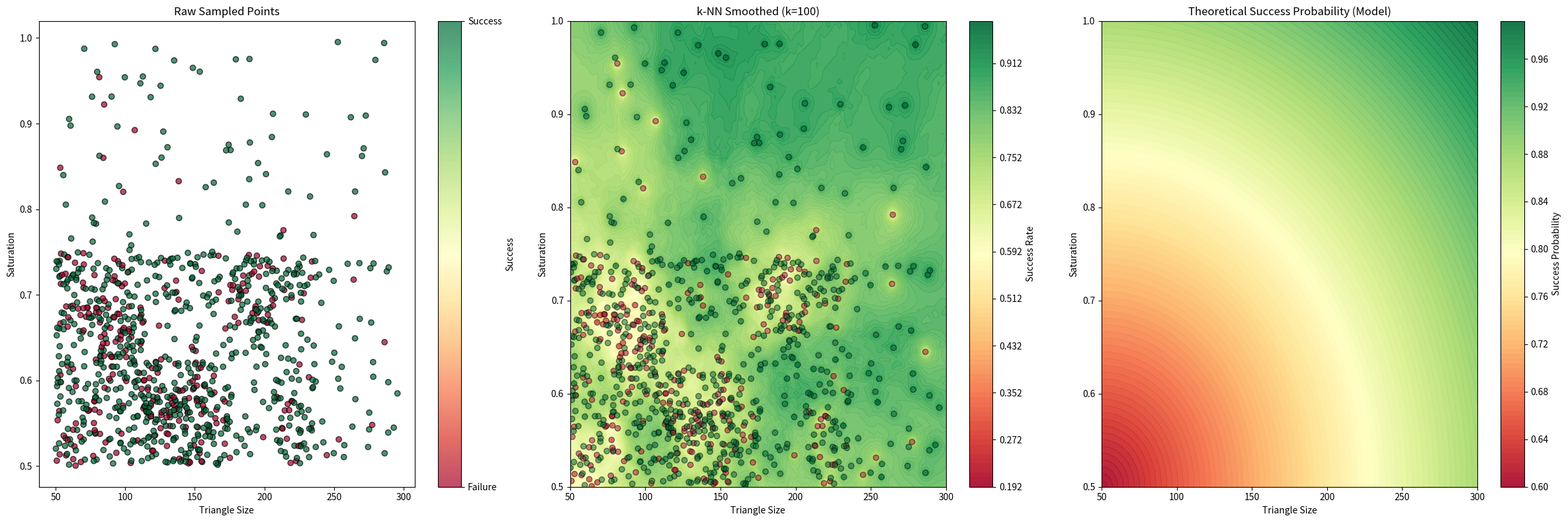

Python code for this plot:
import random
import colorsys
import seaborn as sns
import pandas as pd
import matplotlib.pyplot as plt
from tqdm import tqdm
import math
import numpy as np
from scipy.spatial import cKDTree

# Initialize bounds
triangle_size_bounds = (50, 300)
saturation_bounds = (0.5, 1.0)

# Fixed values for other parameters
hue = 0
value = 1.0
orientations = ["N", "S", "E", "W"]

# Initial rectangle (entire parameter space)
rectangles = [
    {
        "bounds": {
            "triangle_size": triangle_size_bounds,
            "saturation": saturation_bounds,
        },
        "area": 1.0,
        "true_samples": 0,
        "false_samples": 0,
    }
]


def selection_probability(rect):
    A = rect["area"]
    n = rect["true_samples"] + rect["false_samples"]
    s = rect["true_samples"] / (n + 1)  # Add 1 to avoid division by zero
    return (A / (n + 1)) * (1 - s)


def hsv_to_rgb(h, s, v):
    r, g, b = colorsys.hsv_to_rgb(h / 360, s, v)
    return int(r * 255), int(g * 255), int(b * 255)


def scaled_values(triangle_size, saturation):
    # Scale triangle_size from [50,300] to [0,1]
    ts_scaled = (triangle_size - triangle_size_bounds[0]) / (
        triangle_size_bounds[1] - triangle_size_bounds[0]
    )
    # Scale saturation from [0.5,1.0] to [0,1]
    sat_scaled = (saturation - saturation_bounds[0]) / (
        saturation_bounds[1] - saturation_bounds[0]
    )
    return ts_scaled, sat_scaled


def test_combination(triangle_size, saturation, orientation):
    """Return success/failure based on a gradient probability."""
    ts_scaled, sat_scaled = scaled_values(triangle_size, saturation)
    # Compute a smooth gradient success probability
    success_probability = 0.6 + 0.39 * math.sqrt((ts_scaled**2 + sat_scaled**2) / 2.0)
    return random.random() < success_probability


def split_rectangle(rect):
    bounds = rect["bounds"]
    midpoints = {k: (v[0] + v[1]) / 2 for k, v in bounds.items()}
    new_rects = []
    # Split into 4 sub-rectangles
    for i in range(2):
        for j in range(2):
            new_bounds = {
                "triangle_size": (
                    (bounds["triangle_size"][0], midpoints["triangle_size"])
                    if i == 0
                    else (midpoints["triangle_size"], bounds["triangle_size"][1])
                ),
                "saturation": (
                    (bounds["saturation"][0], midpoints["saturation"])
                    if j == 0
                    else (midpoints["saturation"], bounds["saturation"][1])
                ),
            }
            new_rects.append(
                {
                    "bounds": new_bounds,
                    "area": rect["area"] / 4,
                    "true_samples": 0,
                    "false_samples": 0,
                }
            )
    return new_rects


# Initialize combinations list and set number of iterations
combinations = []
iterations = 1000

for _ in tqdm(range(iterations), desc="Sampling Iterations"):
    probabilities = [selection_probability(r) for r in rectangles]
    total_prob = sum(probabilities)
    if total_prob == 0:
        print("Total selection probability is zero. Stopping sampling.")
        break
    probabilities = [p / total_prob for p in probabilities]
    selected_rect = random.choices(rectangles, weights=probabilities, k=1)[0]
    bounds = selected_rect["bounds"]

    # Generate a single combination
    triangle_size = random.uniform(*bounds["triangle_size"])
    saturation = random.uniform(*bounds["saturation"])
    orientation = random.choice(orientations)

    # Test this specific combination once
    success = test_combination(triangle_size, saturation, orientation)

    # Update rectangle stats
    if success:
        selected_rect["true_samples"] += 1
    else:
        selected_rect["false_samples"] += 1

    total_samples = selected_rect["true_samples"] + selected_rect["false_samples"]
    success_rate = (
        selected_rect["true_samples"] / total_samples if total_samples > 0 else 0
    )

    # If success rate is low after a few samples, subdivide the rectangle
    if success_rate < 0.75 and total_samples > 5:
        new_rects = split_rectangle(selected_rect)
        rectangles.remove(selected_rect)
        rectangles.extend(new_rects)

    # Append the combination data
    combinations.append(
        {
            "triangle_size": triangle_size,
            "saturation": saturation,
            "orientation": orientation,
            "success": success,
        }
    )

# Convert combinations to DataFrame
df = pd.DataFrame(combinations)

# Check if DataFrame is not empty
if df.empty:
    raise ValueError("No combinations were sampled. Please check the sampling logic.")

# Convert success boolean to float and get values array
df["success_float"] = df["success"].astype(float)
values = df["success_float"].values  # Define values here

# Normalize coordinates for KDTree
min_triangle = df["triangle_size"].min()
max_triangle = df["triangle_size"].max()
min_saturation = df["saturation"].min()
max_saturation = df["saturation"].max()

# Handle cases where min and max are equal to avoid division by zero
if max_triangle == min_triangle:
    df["triangle_size_norm"] = 0.5  # Arbitrary constant
else:
    df["triangle_size_norm"] = (df["triangle_size"] - min_triangle) / (
        max_triangle - min_triangle
    )

if max_saturation == min_saturation:
    df["saturation_norm"] = 0.5  # Arbitrary constant
else:
    df["saturation_norm"] = (df["saturation"] - min_saturation) / (
        max_saturation - min_saturation
    )

normalized_points = df[["triangle_size_norm", "saturation_norm"]].values
tree = cKDTree(normalized_points)

n_samples = len(df)
k = max(5, int(0.1 * n_samples))  # k at least 5, or 10% of total samples
k = min(k, n_samples)  # Ensure k does not exceed number of samples

# Adjust the grid computation
grid_x = np.linspace(triangle_size_bounds[0], triangle_size_bounds[1], 100)
grid_y = np.linspace(saturation_bounds[0], saturation_bounds[1], 100)
X, Y = np.meshgrid(grid_x, grid_y)

# Normalize grid points
X_norm = (
    (X - min_triangle) / (max_triangle - min_triangle)
    if max_triangle != min_triangle
    else np.full_like(X, 0.5)
)
Y_norm = (
    (Y - min_saturation) / (max_saturation - min_saturation)
    if max_saturation != min_saturation
    else np.full_like(Y, 0.5)
)
grid_points_norm = np.column_stack([X_norm.ravel(), Y_norm.ravel()])

# Query k-NN for all grid points at once
dists, idxs = tree.query(grid_points_norm, k=k)

# Handle cases where k=1 (squeeze dimensions)
if k == 1:
    dists = dists[:, np.newaxis]
    idxs = idxs[:, np.newaxis]

# Compute weights
weights = 1 / (dists + 1e-6)  # Add small epsilon to avoid division by zero
weights /= weights.sum(axis=1, keepdims=True)  # Normalize weights

# Compute weighted average of success values
neighbor_success = values[idxs]  # Shape: (num_grid_points, k)
Z_knn = np.sum(weights * neighbor_success, axis=1).reshape(X.shape)


# For comparison, create the theoretical model
def compute_theoretical_success(triangle_size, saturation):
    ts_scaled, sat_scaled = scaled_values(triangle_size, saturation)
    return 0.6 + 0.39 * math.sqrt((ts_scaled**2 + sat_scaled**2) / 2.0)


# Vectorize the theoretical model computation
vectorized_model = np.vectorize(compute_theoretical_success)
Z_model = vectorized_model(X, Y)

# Plotting
fig, axs = plt.subplots(1, 3, figsize=(24, 8))

# Left plot: raw scatter
scatter = axs[0].scatter(
    df["triangle_size"],
    df["saturation"],
    c=df["success_float"],
    cmap="RdYlGn",
    edgecolor="k",
    alpha=0.7,
)
axs[0].set_title("Raw Sampled Points")
axs[0].set_xlabel("Triangle Size")
axs[0].set_ylabel("Saturation")
cbar1 = fig.colorbar(scatter, ax=axs[0], label="Success")
cbar1.set_ticks([0, 1])
cbar1.set_ticklabels(["Failure", "Success"])

# Middle plot: k-NN based smoothing
contour_knn = axs[1].contourf(X, Y, Z_knn, levels=100, cmap="RdYlGn", alpha=0.9)
scatter_knn = axs[1].scatter(
    df["triangle_size"],
    df["saturation"],
    c=df["success_float"],
    cmap="RdYlGn",
    edgecolor="k",
    alpha=0.5,
)
axs[1].set_title(f"k-NN Smoothed (k={k})")
axs[1].set_xlabel("Triangle Size")
axs[1].set_ylabel("Saturation")
cbar2 = fig.colorbar(contour_knn, ax=axs[1], label="Success Rate")

# Right plot: theoretical model
contour_model = axs[2].contourf(X, Y, Z_model, levels=100, cmap="RdYlGn", alpha=0.9)
axs[2].set_title("Theoretical Success Probability (Model)")
axs[2].set_xlabel("Triangle Size")
axs[2].set_ylabel("Saturation")
cbar3 = fig.colorbar(contour_model, ax=axs[2], label="Success Probability")

plt.tight_layout()
plt.show()
